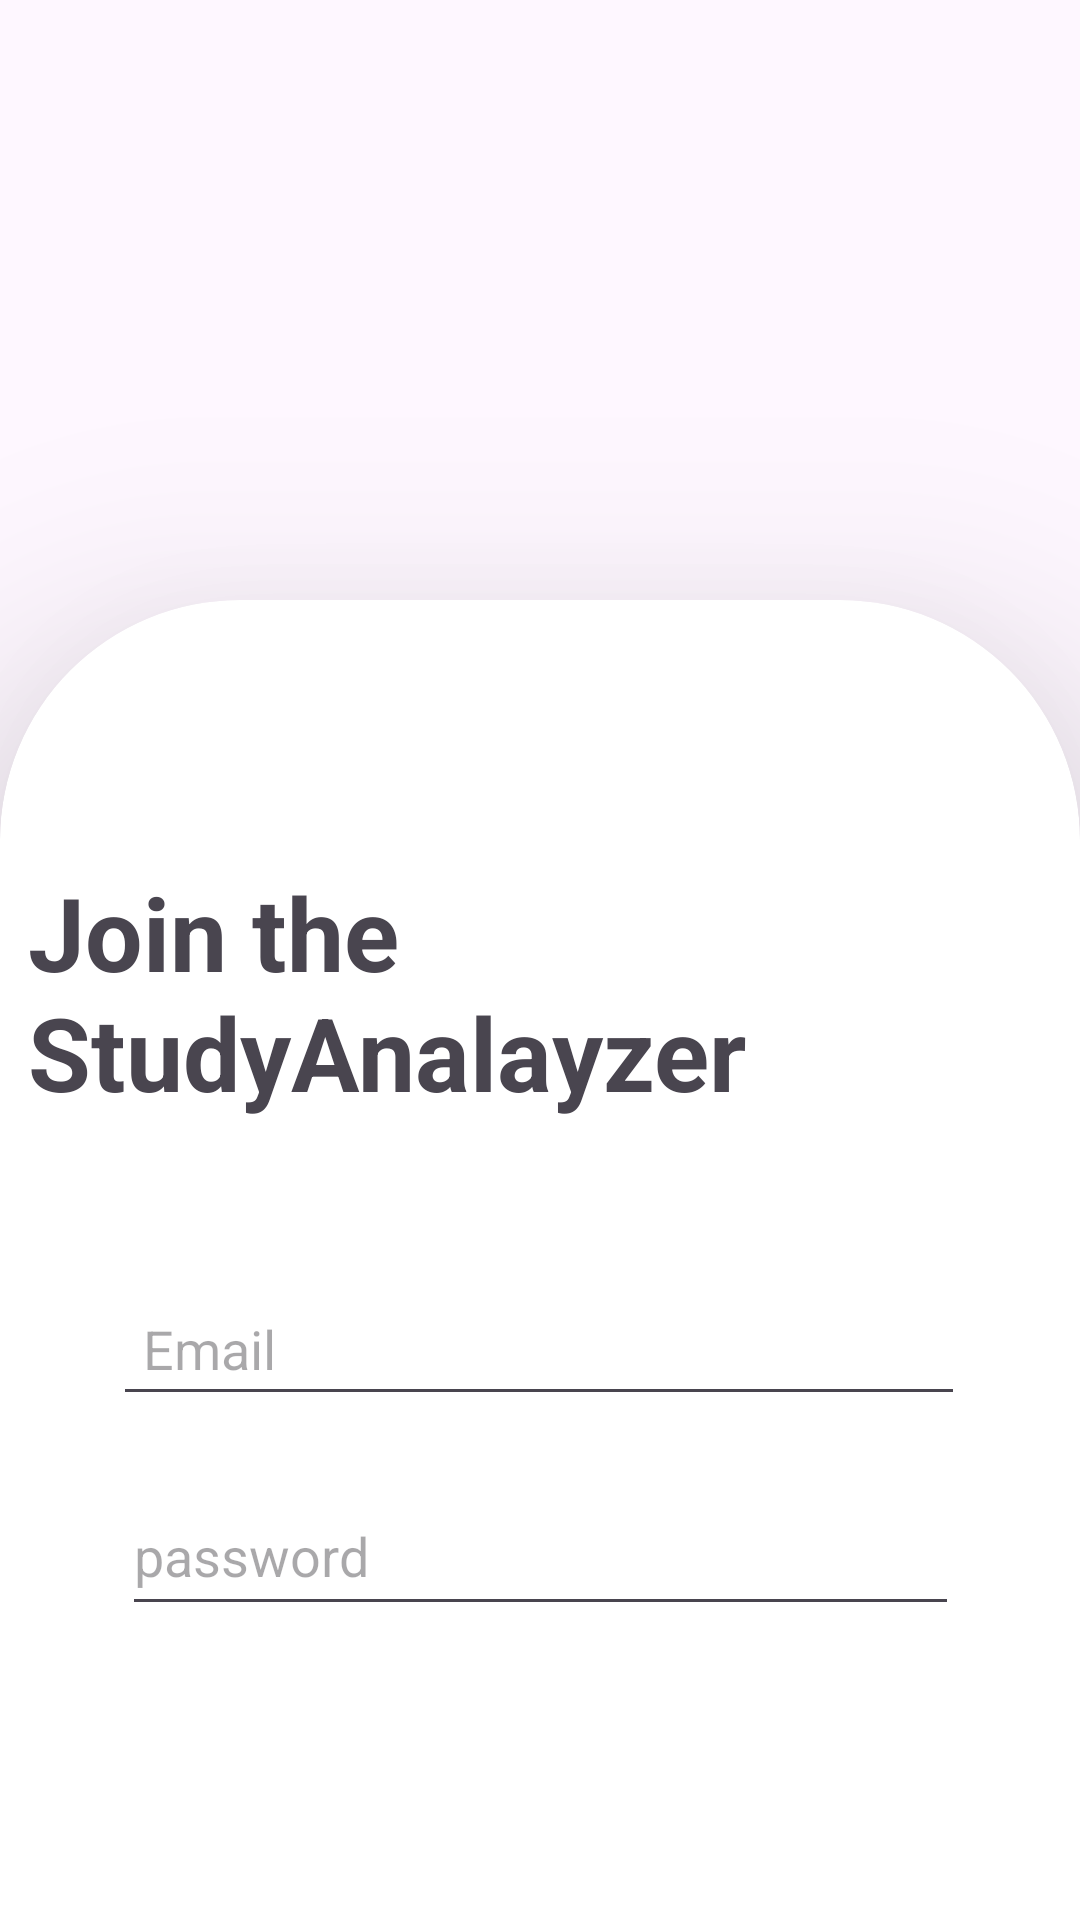

Android layout source for this screen:
<!-- AndroidManifest.xml: application theme Theme.StudyAnalayzer -->
<!-- res/layout/activity_login.xml -->
<?xml version="1.0" encoding="utf-8"?>
<LinearLayout xmlns:android="http://schemas.android.com/apk/res/android"
    xmlns:app="http://schemas.android.com/apk/res-auto"
    xmlns:tools="http://schemas.android.com/tools"
    android:id="@+id/main"
    android:layout_width="match_parent"
    android:layout_height="match_parent"
    android:orientation="horizontal"
    tools:context=".LoginActivity">


    <androidx.cardview.widget.CardView
        android:layout_width="match_parent"
        android:layout_height="1439dp"
        android:layout_marginTop="200dp"


        android:outlineAmbientShadowColor="@color/black"
        app:cardCornerRadius="80dp"
        app:cardElevation="50dp"
        app:cardUseCompatPadding="false"

        app:layout_constraintEnd_toEndOf="parent"
        app:layout_constraintHorizontal_bias="0.0"
        app:layout_constraintStart_toStartOf="parent"
        app:layout_constraintTop_toTopOf="parent">

        <androidx.constraintlayout.widget.ConstraintLayout
            android:layout_width="match_parent"
            android:layout_height="match_parent">

            <TextView
                android:id="@+id/textView2"


                android:layout_width="340dp"
                android:layout_height="105dp"


                android:layout_marginTop="88dp"
                android:text="Join the StudyAnalayzer"
                android:textSize="34dp"
                android:textStyle="bold"
                app:layout_constraintEnd_toEndOf="parent"
                app:layout_constraintHorizontal_bias="0.473"
                app:layout_constraintStart_toStartOf="parent"
                app:layout_constraintTop_toTopOf="parent" />

            <EditText
                android:id="@+id/editTextTextEmailAddress"
                android:layout_width="284dp"
                android:layout_height="48dp"
                android:layout_marginTop="224dp"
                android:ems="10"

                android:hint="Email"
                android:inputType="textEmailAddress"
                android:paddingLeft="10dp"

                app:layout_constraintEnd_toEndOf="parent"
                app:layout_constraintHorizontal_bias="0.495"
                app:layout_constraintStart_toStartOf="parent"
                app:layout_constraintTop_toTopOf="parent" />

            <EditText
                android:id="@+id/editTextTextPassword"
                android:layout_width="279dp"
                android:layout_height="50dp"
                android:layout_marginTop="292dp"
                android:ems="10"
                android:inputType="textPassword"
                android:hint="password"

                app:layout_constraintEnd_toEndOf="parent"
                app:layout_constraintStart_toStartOf="parent"
                app:layout_constraintTop_toTopOf="parent" />
        </androidx.constraintlayout.widget.ConstraintLayout>

    </androidx.cardview.widget.CardView>

</LinearLayout>
<!-- resources referenced by this layout -->
<resources>
  <style name="Theme.StudyAnalayzer" parent="Base.Theme.StudyAnalayzer" />
  <style name="Base.Theme.StudyAnalayzer" parent="Theme.Material3.DayNight.NoActionBar">
          
          
          <item name="android:navigationBarColor">@android:color/transparent</item>
      </style>
  <!-- not gathered from this repository: default colours our renderer supplied (Android Studio template values) -->
  <color name="black">#FF000000</color>
</resources>
